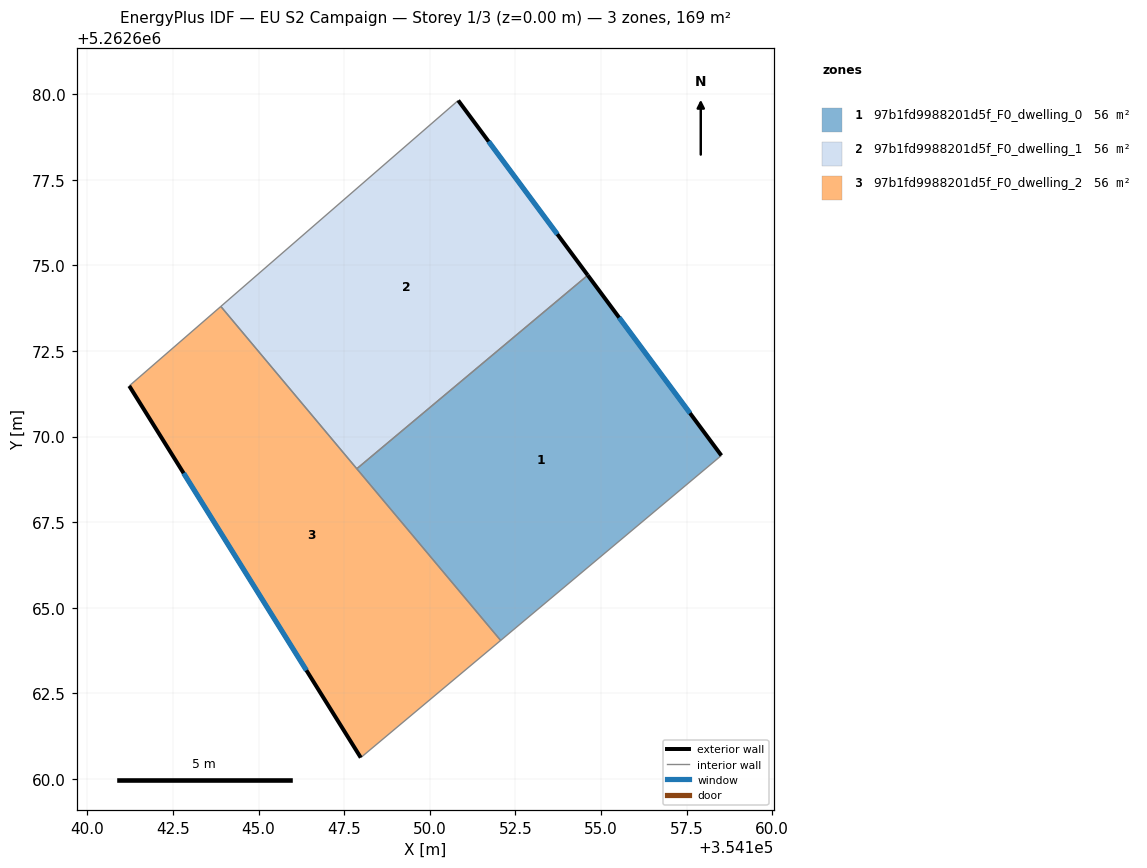
=== STOREY PLAN SPEC (per zone: floor XY polygon, exterior-wall plan segments, windows/doors) ===
zone 1: 97b1fd9988201d5f_F0_dwelling_0  (56.3 m²)
  floor: (354154.61, 5262674.71) (354158.51, 5262669.45) (354152.07, 5262664.05) (354147.87, 5262669.06)
  exterior wall: (354158.51, 5262669.45) – (354154.61, 5262674.71)  [6.6 m]
    window: (354157.60, 5262670.68) – (354155.53, 5262673.47)  [5.5 m²]
  interior walls: 3
zone 2: 97b1fd9988201d5f_F0_dwelling_1  (56.3 m²)
  floor: (354150.83, 5262679.81) (354154.61, 5262674.71) (354147.87, 5262669.06) (354143.90, 5262673.80)
  exterior wall: (354154.61, 5262674.71) – (354150.83, 5262679.81)  [6.4 m]
    window: (354153.72, 5262675.91) – (354151.72, 5262678.61)  [5.4 m²]
  interior walls: 3
zone 3: 97b1fd9988201d5f_F0_dwelling_2  (56.3 m²)
  floor: (354143.90, 5262673.80) (354152.07, 5262664.05) (354147.98, 5262660.62) (354141.22, 5262671.48)
  exterior wall: (354141.22, 5262671.48) – (354147.98, 5262660.62)  [12.8 m]
    window: (354142.81, 5262668.93) – (354146.40, 5262663.17)  [10.8 m²]
  interior walls: 4

=== DERIVED (storey summary) ===
Building: EU S2 Campaign
Storey: 1 of 3  (floor level z = 0.00 m)
Storey gross floor area: 168.8 m²
Zones on this storey: 3
  - 97b1fd9988201d5f_F0_dwelling_0: floor 56.3 m²; exterior wall 6.6 m (19.7 m²); 1 window(s) 5.5 m²; WWR 28.1%
  - 97b1fd9988201d5f_F0_dwelling_1: floor 56.3 m²; exterior wall 6.4 m (19.1 m²); 1 window(s) 5.4 m²; WWR 28.1%
  - 97b1fd9988201d5f_F0_dwelling_2: floor 56.3 m²; exterior wall 12.8 m (38.4 m²); 1 window(s) 10.8 m²; WWR 28.1%
Zone adjacency (shared interzone walls):
  - 97b1fd9988201d5f_F0_dwelling_0 ↔ 97b1fd9988201d5f_F0_dwelling_1
  - 97b1fd9988201d5f_F0_dwelling_0 ↔ 97b1fd9988201d5f_F0_dwelling_2
  - 97b1fd9988201d5f_F0_dwelling_1 ↔ 97b1fd9988201d5f_F0_dwelling_2